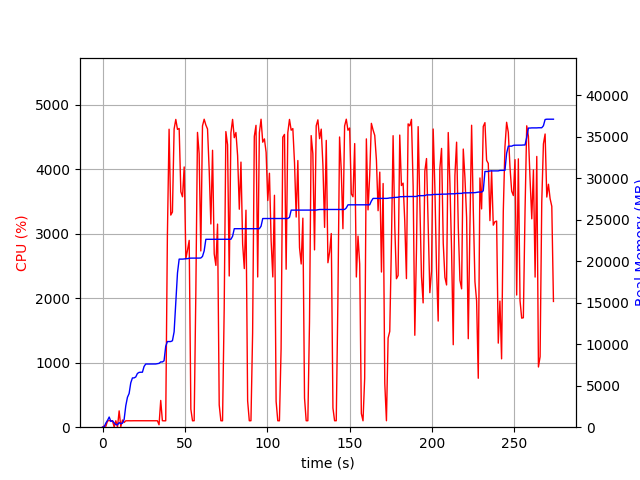

Data behind this chart, as committed beside it:
elapsed_time, nproc, cpu, mem_real, mem_virtual
3.8623809814453125e-05, 1, 0.0, 6.176, 3186
1.007, 2, 20.9, 47.02, 152.2
2.015, 4, 14.9, 500.4, 2100
3.024, 4, 98.2, 814.4, 2435
4.032, 6, 101.2, 1225, 3428
5.04, 3, 101.2, 693.7, 2009
6.048, 3, 99.2, 772.1, 2121
7.056, 6, 2.0, 514.4, 2547
8.064, 3, 100.1, 320.5, 1583
9.073, 3, 3.0, 286.9, 1539
10.08, 4, 253.3, 557.6, 2180
11.09, 4, 7.9, 422.2, 2006
12.1, 4, 111.0, 479.5, 2068
13.11, 1, 73.3, 947.2, 1688
14.11, 1, 99.2, 2587, 4944
15.12, 1, 100.2, 3607, 6536
16.13, 1, 100.1, 4061, 6786
17.14, 1, 99.2, 5349, 8578
18.15, 1, 100.4, 5937, 8690
19.15, 1, 100.2, 5943, 8690
20.16, 1, 100.2, 6055, 8690
21.17, 1, 100.8, 6477, 8702
22.18, 1, 100.9, 6605, 8702
23.2, 1, 98.9, 6625, 8702
24.21, 1, 100.0, 6627, 8702
25.22, 1, 99.9, 7323, 10750
26.23, 1, 100.9, 7615, 10750
27.24, 1, 99.9, 7615, 10750
28.25, 1, 99.9, 7617, 10750
29.26, 1, 101.0, 7617, 10750
30.27, 1, 99.0, 7617, 10750
31.28, 1, 99.9, 7617, 10750
32.29, 1, 100.0, 7619, 10750
33.3, 1, 100.0, 7651, 10750
34.31, 2, 37.6, 7696, 10805
35.32, 1, 415.4, 7866, 14199
36.34, 1, 100.7, 7866, 14199
37.35, 1, 98.8, 8000, 17271
38.36, 1, 99.9, 9750, 17573
39.37, 1, 2962, 10322, 17765
40.4, 1, 4622, 10324, 17765
41.43, 1, 3290, 10324, 17765
42.44, 1, 3338, 10421, 17765
43.45, 1, 4625, 11495, 25635
44.48, 1, 4774, 15077, 26549
45.5, 1, 4619, 18595, 27767
46.52, 1, 4634, 20259, 27767
47.54, 1, 3652, 20259, 27767
48.55, 1, 3574, 20259, 27767
49.57, 1, 4037, 20278, 27770
50.59, 1, 2613, 20314, 27770
51.6, 1, 2749, 20314, 27770
52.61, 1, 2898, 20362, 27770
53.62, 1, 279.8, 20378, 27770
54.62, 1, 99.2, 20378, 27770
55.63, 1, 100.3, 20378, 27770
56.64, 1, 2067, 20382, 27770
57.65, 1, 4573, 20382, 27770
58.66, 1, 4244, 20382, 27770
59.66, 1, 2734, 20394, 27770
... 211 more rows
